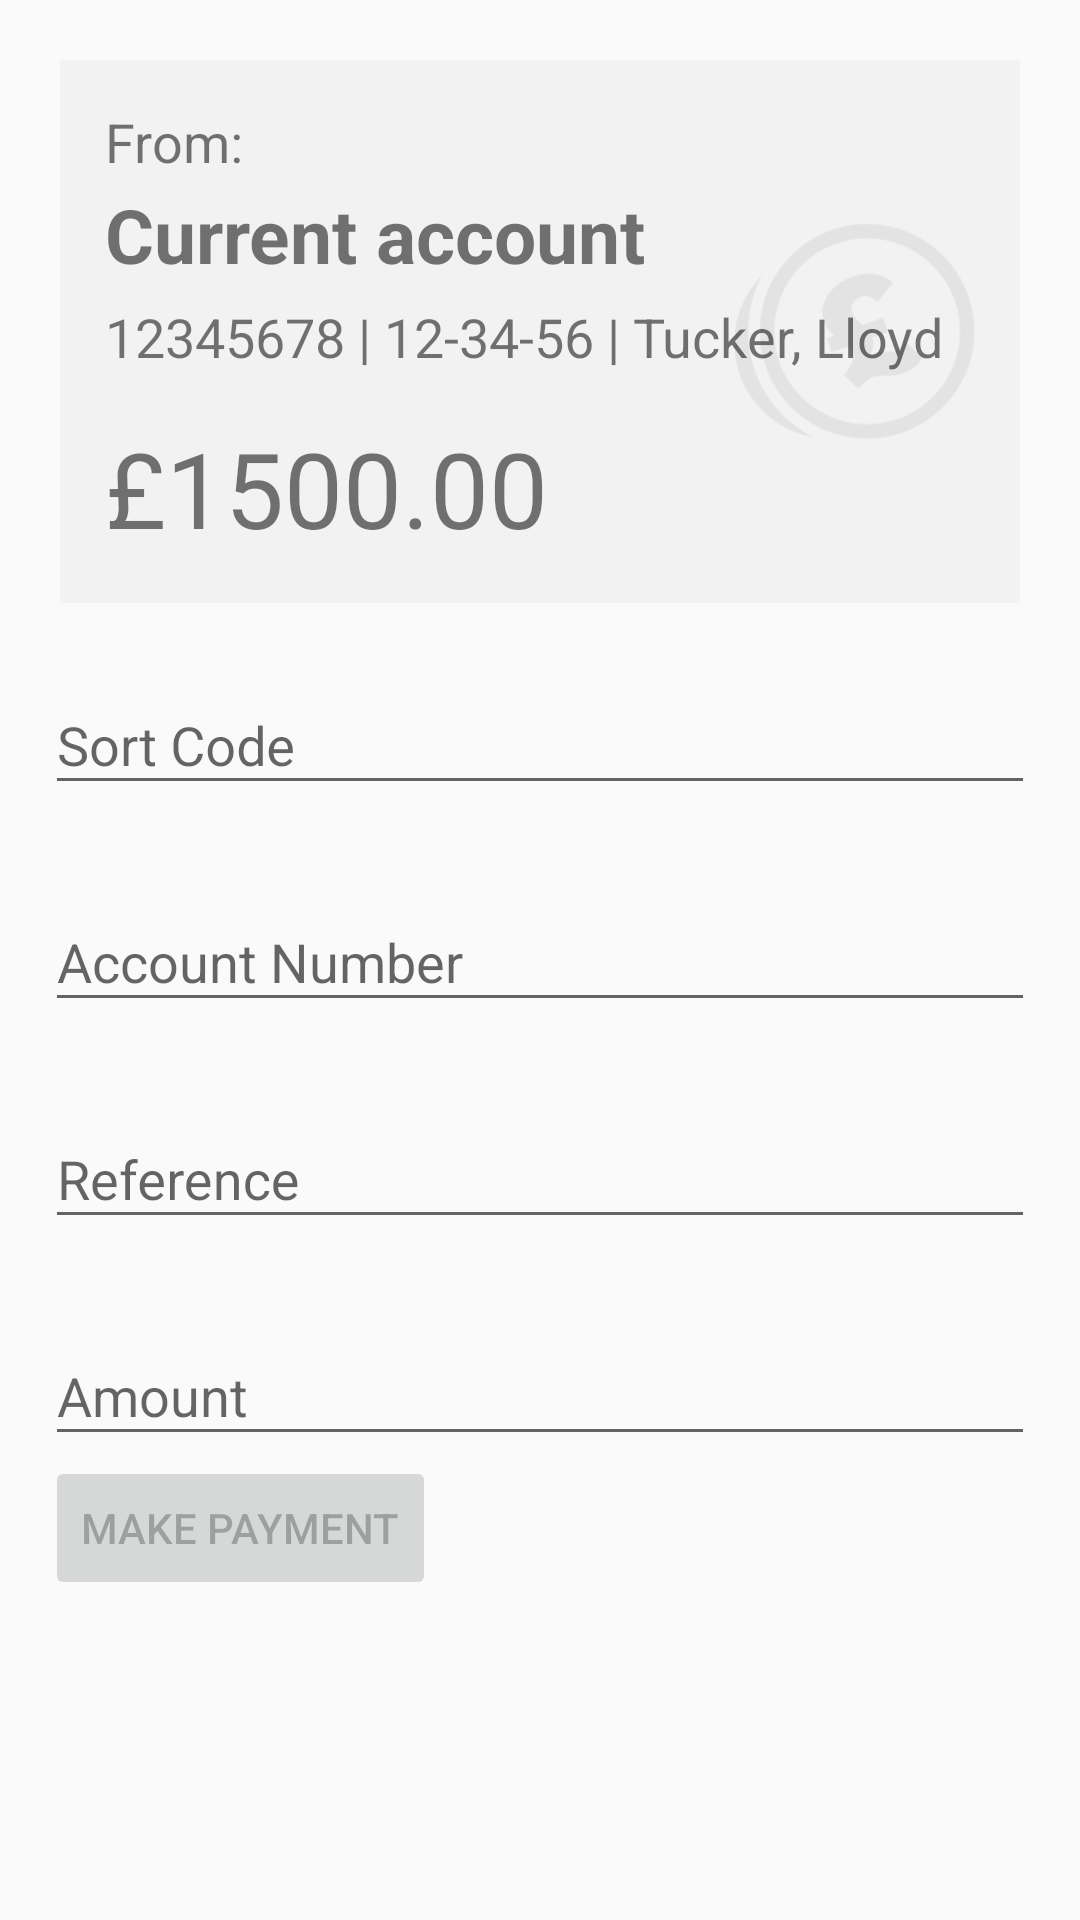

Reconstruct the res/layout file that produces this screen, plus the resources it refers to.
<!-- AndroidManifest.xml: activity theme AppTheme -->
<!-- res/layout/activity_payment.xml -->
<?xml version="1.0" encoding="utf-8"?>
<LinearLayout xmlns:android="http://schemas.android.com/apk/res/android"
    xmlns:tools="http://schemas.android.com/tools"
    android:layout_width="match_parent"
    android:layout_height="match_parent"
    android:orientation="vertical"
    tools:context="com.lloydtucker.blueproject.PaymentActivity">

    <RelativeLayout xmlns:android="http://schemas.android.com/apk/res/android"
        android:layout_width="match_parent"
        android:layout_height="wrap_content"
        android:layout_marginTop="20dp"
        android:layout_marginLeft="20dp"
        android:layout_marginRight="20dp"
        android:background="#f2f2f2"
        android:padding="15dp" >

        <ImageView
            android:id="@+id/paymentImage"
            android:layout_width="80dp"
            android:layout_height="80dp"
            android:layout_centerVertical="true"
            android:layout_alignParentEnd="true"
            android:src="@drawable/pound_coin"
            android:tint="#e3ffffff" />

        <TextView
            android:id="@+id/paymentFrom"
            android:layout_width="wrap_content"
            android:layout_height="wrap_content"
            android:text="From:"
            android:layout_marginBottom="2dp"
            android:textSize="18dp" />

        <TextView
            android:id="@+id/paymentAccountType"
            android:layout_width="wrap_content"
            android:layout_height="wrap_content"
            android:layout_below="@+id/paymentFrom"
            android:text="Current account"
            android:layout_marginBottom="5dp"
            android:textStyle="bold"
            android:textSize="25dp" />

        <TextView
            android:id="@+id/paymentAccountDetails"
            android:layout_width="wrap_content"
            android:layout_height="wrap_content"
            android:layout_below="@+id/paymentAccountType"
            android:layout_marginBottom="15dp"
            android:text="12345678 | 12-34-56 | Tucker, Lloyd"
            android:textSize="18sp" />

        <TextView
            android:id="@+id/paymentAccountBalance"
            android:layout_width="wrap_content"
            android:layout_height="wrap_content"
            android:layout_below="@+id/paymentAccountDetails"
            android:text="£1500.00"
            android:textSize="35sp" />
    </RelativeLayout>

    <LinearLayout
        android:layout_width="match_parent"
        android:layout_height="wrap_content"
        android:orientation="vertical"
        android:padding="15dp"
        android:id="@+id/paymentLayout">

        <android.support.design.widget.TextInputLayout
            android:id="@+id/paymentSortCodeLayout"
            android:layout_height="wrap_content"
            android:layout_width="match_parent">

            <EditText
                android:id='@+id/paymentSortCode'
                android:layout_height="wrap_content"
                android:layout_width="match_parent"
                android:inputType="number"
                android:maxLength="6"
                android:hint="Sort Code"/>

        </android.support.design.widget.TextInputLayout>

        <android.support.design.widget.TextInputLayout
            android:id="@+id/paymentAccountNumberLayout"
            android:layout_height="wrap_content"
            android:layout_width="match_parent"
            android:layout_marginTop="20dp">

            <EditText
                android:id='@+id/paymentAccountNumber'
                android:layout_height="wrap_content"
                android:layout_width="match_parent"
                android:inputType="number"
                android:maxLength="8"
                android:hint="Account Number"/>

        </android.support.design.widget.TextInputLayout>

        <android.support.design.widget.TextInputLayout
            android:id="@+id/paymentReferenceLayout"
            android:layout_height="wrap_content"
            android:layout_width="match_parent"
            android:layout_marginTop="20dp">

            <EditText
                android:id='@+id/paymentReference'
                android:layout_height="wrap_content"
                android:layout_width="match_parent"
                android:hint="Reference"/>

        </android.support.design.widget.TextInputLayout>

        <android.support.design.widget.TextInputLayout
            android:id="@+id/paymentAmountLayout"
            android:layout_height="wrap_content"
            android:layout_width="match_parent"
            android:layout_marginTop="20dp">

            <EditText
                android:id='@+id/paymentAmount'
                android:layout_height="wrap_content"
                android:layout_width="match_parent"
                android:inputType="numberDecimal"
                android:hint="Amount"/>

        </android.support.design.widget.TextInputLayout>

        <Button
            android:layout_width="wrap_content"
            android:layout_height="wrap_content"
            android:text="Make Payment"
            android:id="@+id/paymentMakePayment"
            android:enabled="false"
            android:onClick="submitPayment"/>
    </LinearLayout>

    <LinearLayout
        android:layout_width="match_parent"
        android:layout_height="wrap_content"
        android:orientation="vertical"
        android:id="@+id/paymentOTPLayout"
        android:padding="15dp"
        android:visibility="gone">

        <android.support.design.widget.TextInputLayout
            android:id="@+id/paymentOTPCodeLayout"
            android:layout_height="wrap_content"
            android:layout_width="match_parent">

            <EditText
                android:id='@+id/paymentOTPCode'
                android:layout_height="wrap_content"
                android:layout_width="match_parent"
                android:inputType="number"
                android:ems="10"
                android:hint="OTP Code"/>

        </android.support.design.widget.TextInputLayout>

        <Button
            android:layout_width="wrap_content"
            android:layout_height="wrap_content"
            android:text="Submit"
            android:id="@+id/submitOTPCode"
            android:onClick="submitOTPCode"/>

    </LinearLayout>

</LinearLayout>
<!-- resources referenced by this layout -->
<resources>
  <!-- drawable pound_coin: png bitmap (drawable, 6787 bytes) -->
  <style name="AppTheme" parent="Theme.AppCompat.Light.NoActionBar">
          
          <item name="colorPrimary">@color/colorPrimary</item>
          <item name="colorPrimaryDark">@color/colorPrimaryDark</item>
          <item name="colorAccent">@color/colorAccent</item>
      </style>
  <color name="colorPrimary">#3F51B5</color>
  <color name="colorPrimaryDark">#303F9F</color>
  <color name="colorAccent">#FF4081</color>
</resources>
